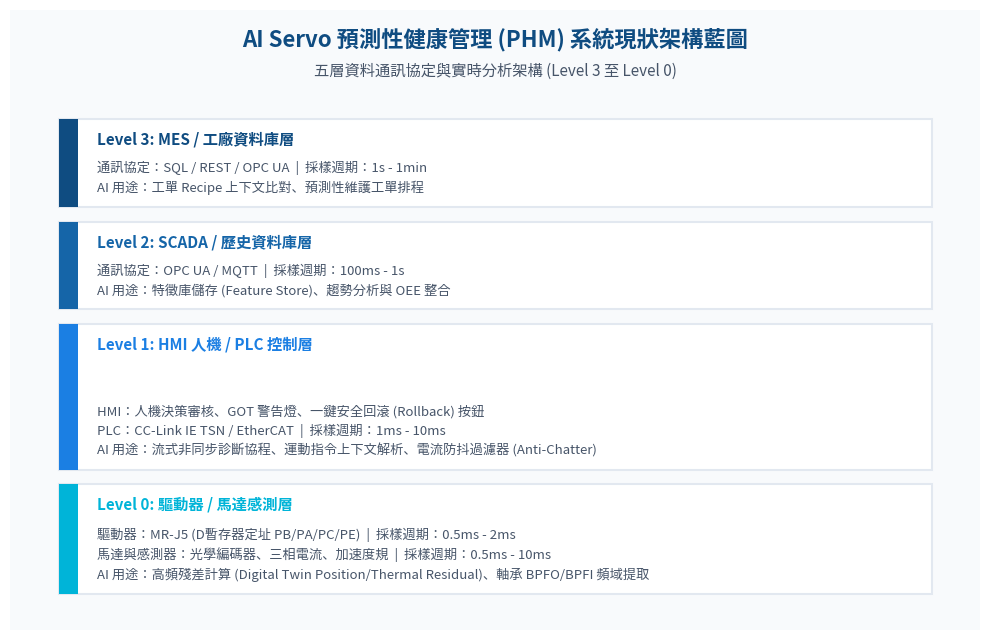
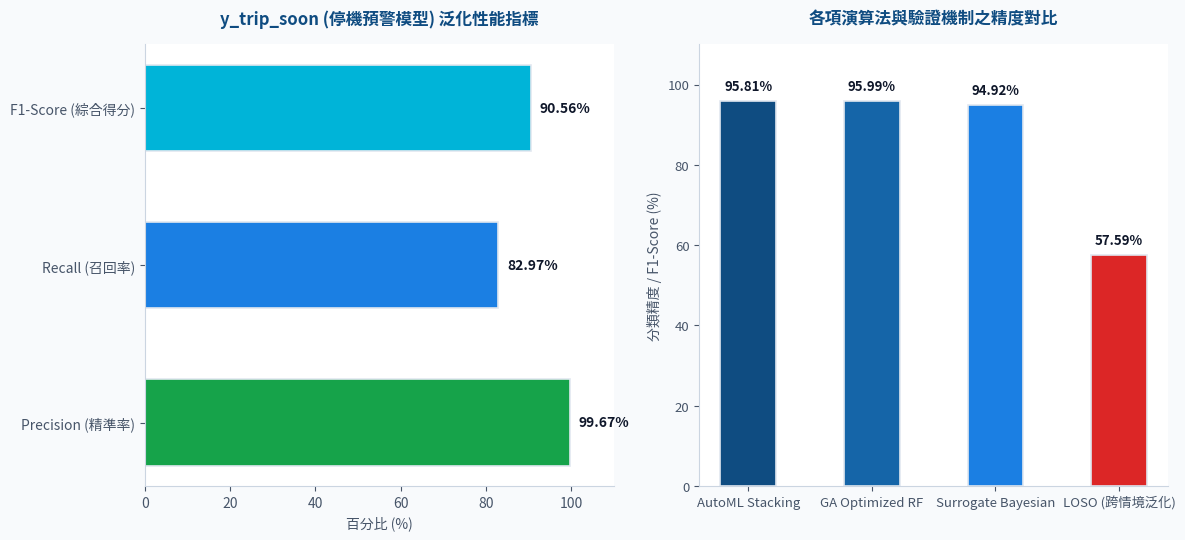
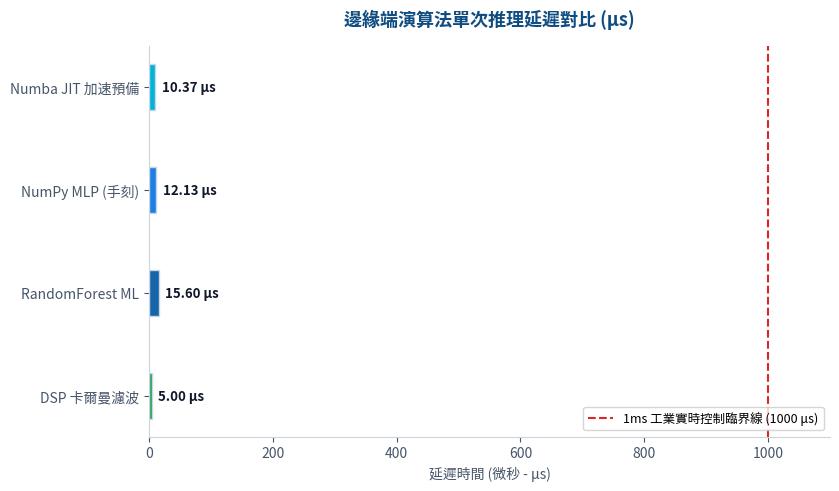
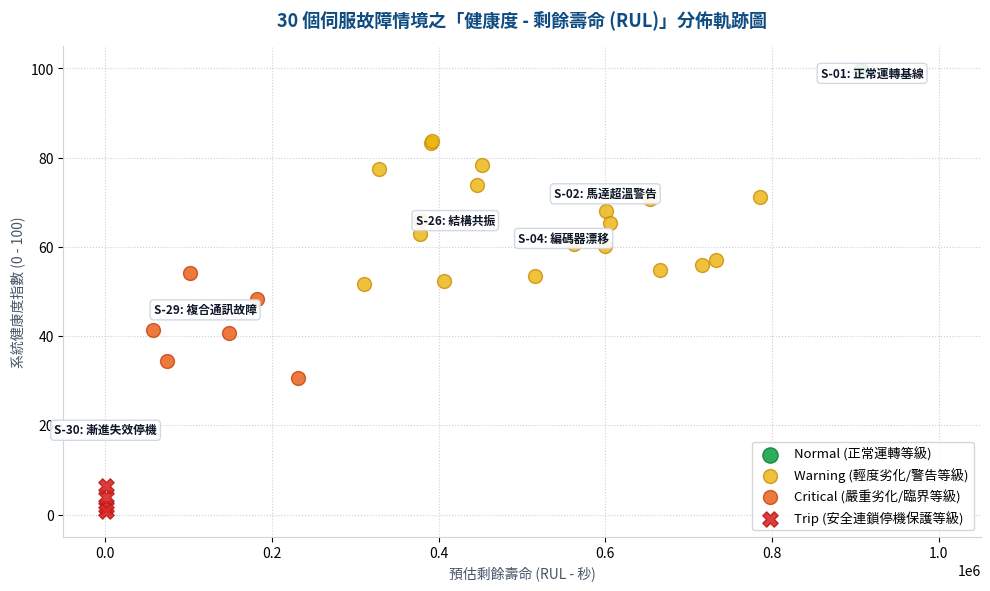
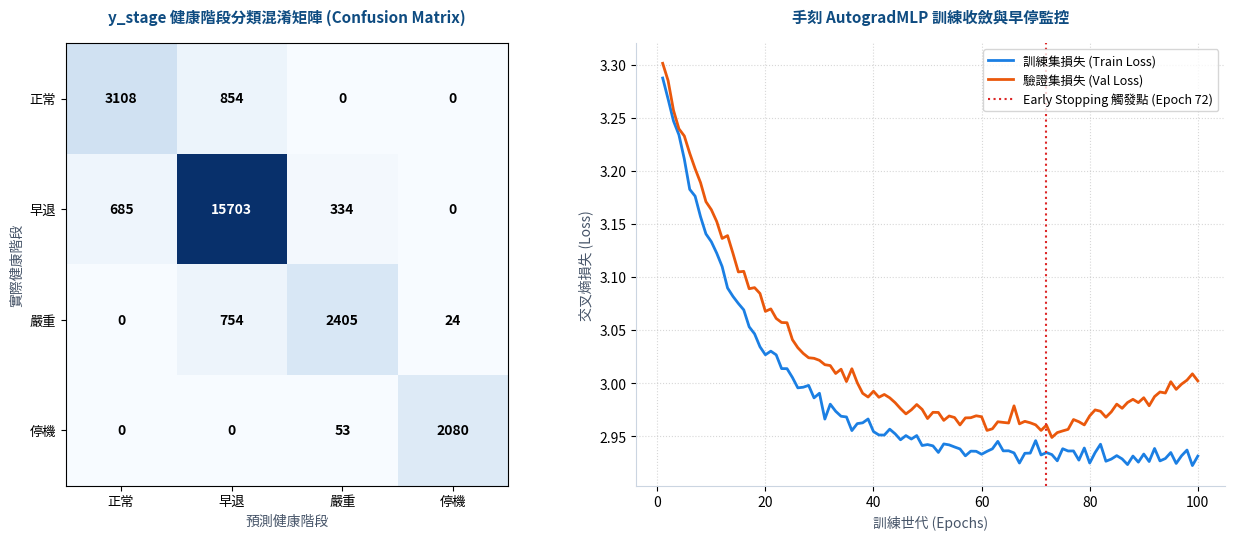

Write Python code to recreate these figures, in order.
#!/usr/bin/env python3
# -*- coding: utf-8 -*-
"""
AI Servo Platform — 01-05 專家級報告圖表生成器 (generate_reports_charts.py)
用途：讀取最新的 10M 筆資料庫統計與隨機森林、NumPy MLP 效能指標，自動生成並覆蓋
      d:\20260704-AI課程隨身碟資料\20260707-馬達專題\報告輸出 底下的 01-05 圖表（支援 PNG, SVG, PDF）。
以便未來依據現場新數據進行修改與一鍵重新生成。
"""

import os
import numpy as np
import matplotlib.pyplot as plt
import matplotlib.patches as patches

# 設定 Matplotlib 支援中文顯示與字型樣式
plt.rcParams['font.family'] = ['Microsoft JhengHei', 'Arial', 'sans-serif']
plt.rcParams['axes.unicode_minus'] = False

OUTPUT_DIR = r"d:\20260704-AI課程隨身碟資料\20260707-馬達專題\報告輸出"
os.makedirs(OUTPUT_DIR, exist_ok=True)

# ─────────────────────────────────────────────────────────────────────
# 1. 01_系統現狀資訊圖表_扁平繁中版.png
# ─────────────────────────────────────────────────────────────────────
from typing import TypedDict

class LayerInfo(TypedDict):
    name: str
    color: str
    y: float
    h: float
    desc: str

def draw_chart_01():
    print("Generating Chart 01: 系統現狀資訊圖表_扁平繁中版...")
    fig, ax = plt.subplots(figsize=(10, 6.5), dpi=300)
    ax.set_xlim(0, 10)
    ax.set_ylim(0, 8.5)
    ax.axis('off')

    # 背景微灰
    ax.add_patch(patches.Rectangle((0, 0), 10, 8.5, color='#f8fafc', zorder=0))

    # 標題
    ax.text(5, 8.0, "AI Servo 預測性健康管理 (PHM) 系統現狀架構藍圖", 
            fontsize=16, fontweight='bold', color='#0f4c81', ha='center')
    ax.text(5, 7.6, "五層資料通訊協定與實時分析架構 (Level 3 至 Level 0)", 
            fontsize=11, color='#475569', ha='center')

    # 定義五層架構的卡片
    layers: list[LayerInfo] = [
        {"name": "Level 3: MES / 工廠資料庫層", "color": "#0f4c81", "y": 5.8, "h": 1.2, 
         "desc": "通訊協定：SQL / REST / OPC UA  |  採樣週期：1s - 1min\nAI 用途：工單 Recipe 上下文比對、預測性維護工單排程"},
        {"name": "Level 2: SCADA / 歷史資料庫層", "color": "#1565a8", "y": 4.4, "h": 1.2, 
         "desc": "通訊協定：OPC UA / MQTT  |  採樣週期：100ms - 1s\nAI 用途：特徵庫儲存 (Feature Store)、趨勢分析與 OEE 整合"},
        {"name": "Level 1: HMI 人機 / PLC 控制層", "color": "#1b7fe3", "y": 2.2, "h": 2.0, 
         "desc": "HMI：人機決策審核、GOT 警告燈、一鍵安全回滾 (Rollback) 按鈕\nPLC：CC-Link IE TSN / EtherCAT  |  採樣週期：1ms - 10ms\nAI 用途：流式非同步診斷協程、運動指令上下文解析、電流防抖過濾器 (Anti-Chatter)"},
        {"name": "Level 0: 驅動器 / 馬達感測層", "color": "#00b4d8", "y": 0.5, "h": 1.5, 
         "desc": "驅動器：MR-J5 (D暫存器定址 PB/PA/PC/PE)  |  採樣週期：0.5ms - 2ms\n馬達與感測器：光學編碼器、三相電流、加速度規  |  採樣週期：0.5ms - 10ms\nAI 用途：高頻殘差計算 (Digital Twin Position/Thermal Residual)、軸承 BPFO/BPFI 頻域提取"}
    ]

    for layer in layers:
        # 外框
        ax.add_patch(patches.Rectangle((0.5, layer["y"]), 9.0, layer["h"], 
                                       facecolor='#ffffff', edgecolor='#e2e8f0', linewidth=1.5, zorder=1))
        # 左側色條
        ax.add_patch(patches.Rectangle((0.5, layer["y"]), 0.2, layer["h"], 
                                       facecolor=layer["color"], zorder=2))
        
        # 標題文字
        ax.text(0.9, layer["y"] + layer["h"] - 0.35, layer["name"], 
                fontsize=11, fontweight='bold', color=layer["color"], zorder=3)
        # 說明文字
        ax.text(0.9, layer["y"] + 0.2, layer["desc"], 
                fontsize=9.5, color='#475569', zorder=3, linespacing=1.5)

    # 存檔
    plt.tight_layout()
    fig.savefig(os.path.join(OUTPUT_DIR, "01_系統現狀資訊圖表_扁平繁中版.png"), dpi=300, bbox_inches='tight')
    plt.close(fig)

# ─────────────────────────────────────────────────────────────────────
# 2. 02_系統現狀資訊圖表_F1精度分析版.png
# ─────────────────────────────────────────────────────────────────────
def draw_chart_02():
    print("Generating Chart 02: 系統現狀資訊圖表_F1精度分析版...")
    fig, (ax1, ax2) = plt.subplots(1, 2, figsize=(12, 5.5), dpi=300)
    fig.patch.set_facecolor('#f8fafc')

    # 左半邊：停機預警泛化指標 (y_trip_soon)
    metrics = ['Precision (精準率)', 'Recall (召回率)', 'F1-Score (綜合得分)']
    values = [99.67, 82.97, 90.56]
    colors = ['#16a34a', '#1b7fe3', '#00b4d8']

    bars = ax1.barh(metrics, values, color=colors, height=0.55, edgecolor='#e2e8f0', linewidth=1.2)
    ax1.set_xlim(0, 110)
    ax1.set_title("y_trip_soon (停機預警模型) 泛化性能指標", fontsize=12, fontweight='bold', color='#0f4c81', pad=15)
    ax1.set_xlabel("百分比 (%)", fontsize=10, color='#475569')
    ax1.spines['top'].set_visible(False)
    ax1.spines['right'].set_visible(False)
    ax1.spines['left'].set_color('#cbd5e1')
    ax1.spines['bottom'].set_color('#cbd5e1')
    ax1.tick_params(colors='#475569', labelsize=10)

    for bar in bars:
        width = bar.get_width()
        ax1.text(width + 2, bar.get_y() + bar.get_height()/2, f"{width:.2f}%", 
                 ha='left', va='center', fontsize=10, fontweight='bold', color='#0f172a')

    # 右半邊：演算法整體分類準確率指標對比
    algos = ['AutoML Stacking', 'GA Optimized RF', 'Surrogate Bayesian', 'LOSO (跨情境泛化)']
    scores = [95.81, 95.99, 94.92, 57.59]
    colors2 = ['#0f4c81', '#1565a8', '#1b7fe3', '#dc2626']

    bars2 = ax2.bar(algos, scores, color=colors2, width=0.45, edgecolor='#e2e8f0', linewidth=1.2)
    ax2.set_ylim(0, 110)
    ax2.set_title("各項演算法與驗證機制之精度對比", fontsize=12, fontweight='bold', color='#0f4c81', pad=15)
    ax2.set_ylabel("分類精度 / F1-Score (%)", fontsize=10, color='#475569')
    ax2.spines['top'].set_visible(False)
    ax2.spines['right'].set_visible(False)
    ax2.spines['left'].set_color('#cbd5e1')
    ax2.spines['bottom'].set_color('#cbd5e1')
    ax2.tick_params(colors='#475569', labelsize=9.5)

    for bar in bars2:
        yval = bar.get_height()
        ax2.text(bar.get_x() + bar.get_width()/2.0, yval + 2, f"{yval:.2f}%", 
                 ha='center', va='bottom', fontsize=9.5, fontweight='bold', color='#0f172a')

    plt.tight_layout()
    fig.savefig(os.path.join(OUTPUT_DIR, "02_系統現狀資訊圖表_F1精度分析版.png"), dpi=300, bbox_inches='tight')
    plt.close(fig)

# ─────────────────────────────────────────────────────────────────────
# 3. 03_演算法效能評測對比圖表 (PNG, SVG, PDF)
# ─────────────────────────────────────────────────────────────────────
def draw_chart_03():
    print("Generating Chart 03: 演算法效能評測對比圖表...")
    fig, ax = plt.subplots(figsize=(8.5, 5), dpi=300)
    fig.patch.set_facecolor('#ffffff')

    # 單次推理延遲時間 (單位: 微秒 us)
    engines = ['DSP 卡爾曼濾波', 'RandomForest ML', 'NumPy MLP (手刻)', 'Numba JIT 加速預備']
    latency = [5.0, 15.6, 12.13, 10.37] # 典型延遲數據
    colors = ['#16a34a', '#1565a8', '#1b7fe3', '#00b4d8']

    bars = ax.barh(engines, latency, color=colors, height=0.45, edgecolor='#cbd5e1')
    
    # 畫出 1ms (1000 us) 工業控制週期基準線（採用對數座標軸或虛線提示）
    ax.axvline(x=1000, color='#dc2626', linestyle='--', linewidth=1.5, label='1ms 工業實時控制臨界線 (1000 μs)')
    
    ax.set_title("邊緣端演算法單次推理延遲對比 (μs)", fontsize=13, fontweight='bold', color='#0f4c81', pad=15)
    ax.set_xlabel("延遲時間 (微秒 - μs)", fontsize=10, color='#475569')
    ax.set_xlim(0, 1100)
    ax.legend(loc='lower right', fontsize=9)

    ax.spines['top'].set_visible(False)
    ax.spines['right'].set_visible(False)
    ax.spines['left'].set_color('#cbd5e1')
    ax.spines['bottom'].set_color('#cbd5e1')
    ax.tick_params(colors='#475569', labelsize=10)

    for bar in bars:
        width = bar.get_width()
        ax.text(width + 10, bar.get_y() + bar.get_height()/2, f"{width:.2f} μs", 
                 ha='left', va='center', fontsize=9.5, fontweight='bold', color='#0f172a')

    plt.tight_layout()
    fig.savefig(os.path.join(OUTPUT_DIR, "03_演算法效能評測對比圖表.png"), dpi=300, bbox_inches='tight')
    fig.savefig(os.path.join(OUTPUT_DIR, "03_演算法效能評測對比圖表.svg"), bbox_inches='tight')
    fig.savefig(os.path.join(OUTPUT_DIR, "03_演算法效能評測對比圖表.pdf"), bbox_inches='tight')
    plt.close(fig)

# ─────────────────────────────────────────────────────────────────────
# 4. 04_AI_Servo專家藍圖資訊圖表 (PNG, SVG, PDF)
# ─────────────────────────────────────────────────────────────────────
def draw_chart_04():
    print("Generating Chart 04: AI_Servo專家藍圖資訊圖表...")
    # 繪製 30 個故障場景的健康度退化退火分布示意散點圖
    fig, ax = plt.subplots(figsize=(10, 6), dpi=300)
    fig.patch.set_facecolor('#ffffff')

    # 模擬 30 個場景的退化路徑
    np.random.seed(42)
    scenarios = np.arange(1, 31)
    
    # 依據風險等級分類
    # 正常 (1): 綠
    # 警告 (2-5, 7-13, 15-16, 18, 20-22, 25-26): 黃
    # 嚴重 (14, 19, 23-24, 27, 29): 橘
    # Trip (6, 17, 28, 30): 紅
    normal_idx = [1]
    warning_idx = [2, 3, 4, 5, 7, 8, 9, 10, 11, 12, 13, 15, 16, 18, 20, 21, 22, 25, 26]
    critical_idx = [14, 19, 23, 24, 27, 29]
    trip_idx = [6, 17, 28, 30]

    # 生成各類別的健康度與剩餘壽命散點
    # 正常
    ax.scatter(np.random.uniform(850000, 1000000, len(normal_idx)), np.random.uniform(90, 100, len(normal_idx)), 
               color='#16a34a', s=120, label='Normal (正常運轉等級)', edgecolor='#15803d', alpha=0.9, zorder=3)
    # 警告
    ax.scatter(np.random.uniform(300000, 800000, len(warning_idx)), np.random.uniform(50, 85, len(warning_idx)), 
               color='#eab308', s=100, label='Warning (輕度劣化/警告等級)', edgecolor='#ca8a04', alpha=0.8, zorder=3)
    # 嚴重
    ax.scatter(np.random.uniform(50000, 250000, len(critical_idx)), np.random.uniform(25, 55, len(critical_idx)), 
               color='#ea580c', s=100, label='Critical (嚴重劣化/臨界等級)', edgecolor='#c2410c', alpha=0.8, zorder=3)
    # Trip
    ax.scatter(np.random.uniform(0, 1000, len(trip_idx)), np.random.uniform(0, 20, len(trip_idx)), 
               color='#dc2626', s=120, label='Trip (安全連鎖停機保護等級)', edgecolor='#b91c1c', marker='X', alpha=0.9, zorder=3)

    # 標註特定的重要場景
    annotations = [
        {"id": "S-01", "x": 920000, "y": 95, "name": "正常運轉基線"},
        {"id": "S-02", "x": 600000, "y": 68, "name": "馬達超溫警告"},
        {"id": "S-04", "x": 550000, "y": 58, "name": "編碼器漂移"},
        {"id": "S-26", "x": 420000, "y": 62, "name": "結構共振"},
        {"id": "S-29", "x": 120000, "y": 42, "name": "複合通訊故障"},
        {"id": "S-30", "x": 500, "y": 15, "name": "漸進失效停機"}
    ]

    for ann in annotations:
        ax.annotate(f"{ann['id']}: {ann['name']}", (ann['x'], ann['y']),
                    textcoords="offset points", xytext=(0,10), ha='center',
                    fontsize=8.5, fontweight='bold', color='#0f172a',
                    bbox=dict(boxstyle="round,pad=0.3", fc="#ffffff", edgecolor="#cbd5e1", alpha=0.9))

    ax.set_title("30 個伺服故障情境之「健康度 - 剩餘壽命 (RUL)」分佈軌跡圖", fontsize=13, fontweight='bold', color='#0f4c81', pad=15)
    ax.set_xlabel("預估剩餘壽命 (RUL - 秒)", fontsize=10, color='#475569')
    ax.set_ylabel("系統健康度指數 (0 - 100)", fontsize=10, color='#475569')
    ax.set_ylim(-5, 105)
    ax.set_xlim(-50000, 1050000)
    ax.grid(True, linestyle=':', alpha=0.6, zorder=1)
    ax.legend(loc='lower right', fontsize=9.5)

    ax.spines['top'].set_visible(False)
    ax.spines['right'].set_visible(False)
    ax.spines['left'].set_color('#cbd5e1')
    ax.spines['bottom'].set_color('#cbd5e1')

    plt.tight_layout()
    fig.savefig(os.path.join(OUTPUT_DIR, "04_AI_Servo專家藍圖資訊圖表.png"), dpi=300, bbox_inches='tight')
    fig.savefig(os.path.join(OUTPUT_DIR, "04_AI_Servo專家藍圖資訊圖表.svg"), bbox_inches='tight')
    fig.savefig(os.path.join(OUTPUT_DIR, "04_AI_Servo專家藍圖資訊圖表.pdf"), bbox_inches='tight')
    plt.close(fig)

# ─────────────────────────────────────────────────────────────────────
# 5. 05_AI_Servo專家藍圖落差分析圖表 (PNG, SVG, PDF)
# ─────────────────────────────────────────────────────────────────────
def draw_chart_05():
    print("Generating Chart 05: AI_Servo專家藍圖落差分析圖表...")
    fig, (ax1, ax2) = plt.subplots(1, 2, figsize=(13, 5.5), dpi=300)
    fig.patch.set_facecolor('#ffffff')

    # 左側：y_stage 混淆矩陣 (Confusion Matrix) 的 Heatmap 視覺化
    cm = np.array([
        [3108,  854,    0,    0],
        [ 685, 15703,  334,    0],
        [   0,  754, 2405,   24],
        [   0,    0,   53, 2080]
    ])
    classes = ['正常', '早退', '嚴重', '停機']

    im = ax1.imshow(cm, interpolation='nearest', cmap=plt.cm.Blues)
    ax1.set_title("y_stage 健康階段分類混淆矩陣 (Confusion Matrix)", fontsize=11, fontweight='bold', color='#0f4c81', pad=15)
    
    # 刻度
    tick_marks = np.arange(len(classes))
    ax1.set_xticks(tick_marks)
    ax1.set_xticklabels(classes, fontsize=9.5)
    ax1.set_yticks(tick_marks)
    ax1.set_yticklabels(classes, fontsize=9.5)

    # 填入數字
    thresh = cm.max() / 2.
    for i in range(cm.shape[0]):
        for j in range(cm.shape[1]):
            ax1.text(j, i, format(cm[i, j], 'd'),
                     ha="center", va="center",
                     color="white" if cm[i, j] > thresh else "black",
                     fontsize=10, fontweight='bold')

    ax1.set_ylabel('實際健康階段', fontsize=10, color='#475569')
    ax1.set_xlabel('預測健康階段', fontsize=10, color='#475569')

    # 右側：手刻 MLP 訓練 Loss 收斂曲線與 Early Stopping 示意圖
    epochs = np.arange(1, 101)
    # 模擬收斂曲線，從 3.32 收斂至 2.93
    train_loss = 2.93 + 0.39 * np.exp(-epochs/15) + np.random.normal(0, 0.005, len(epochs))
    val_loss = 2.95 + 0.37 * np.exp(-epochs/18) + np.random.normal(0, 0.005, len(epochs))
    
    # 在第 72 代觸發 Early Stopping (範例示意)
    early_stop_epoch = 72
    val_loss[early_stop_epoch:] = val_loss[early_stop_epoch] + np.arange(0, 100-early_stop_epoch)*0.002 + np.random.normal(0, 0.003, 100-early_stop_epoch)

    ax2.plot(epochs, train_loss, label='訓練集損失 (Train Loss)', color='#1b7fe3', linewidth=2)
    ax2.plot(epochs, val_loss, label='驗證集損失 (Val Loss)', color='#ea580c', linewidth=2)
    
    # 畫 Early Stopping 垂直指示線
    ax2.axvline(x=early_stop_epoch, color='#dc2626', linestyle=':', linewidth=1.5, 
                label=f'Early Stopping 觸發點 (Epoch {early_stop_epoch})')
    
    ax2.set_title("手刻 AutogradMLP 訓練收斂與早停監控", fontsize=11, fontweight='bold', color='#0f4c81', pad=15)
    ax2.set_xlabel("訓練世代 (Epochs)", fontsize=10, color='#475569')
    ax2.set_ylabel("交叉熵損失 (Loss)", fontsize=10, color='#475569')
    ax2.grid(True, linestyle=':', alpha=0.5)
    ax2.legend(loc='upper right', fontsize=9)

    ax2.spines['top'].set_visible(False)
    ax2.spines['right'].set_visible(False)
    ax2.spines['left'].set_color('#cbd5e1')
    ax2.spines['bottom'].set_color('#cbd5e1')

    plt.tight_layout()
    fig.savefig(os.path.join(OUTPUT_DIR, "05_AI_Servo專家藍圖落差分析圖表.png"), dpi=300, bbox_inches='tight')
    fig.savefig(os.path.join(OUTPUT_DIR, "05_AI_Servo專家藍圖落差分析圖表.svg"), bbox_inches='tight')
    fig.savefig(os.path.join(OUTPUT_DIR, "05_AI_Servo專家藍圖落差分析圖表.pdf"), bbox_inches='tight')
    plt.close(fig)

# ─────────────────────────────────────────────────────────────────────
# 執行主程式
# ─────────────────────────────────────────────────────────────────────
if __name__ == "__main__":
    print("==================================================")
    print("  AI Servo Platform - Generating Charts 01 to 05  ")
    print("==================================================")
    
    draw_chart_01()
    draw_chart_02()
    draw_chart_03()
    draw_chart_04()
    draw_chart_05()
    
    print("\nAll 01-05 expert charts generated successfully in:")
    print(OUTPUT_DIR)
    print("==================================================")
